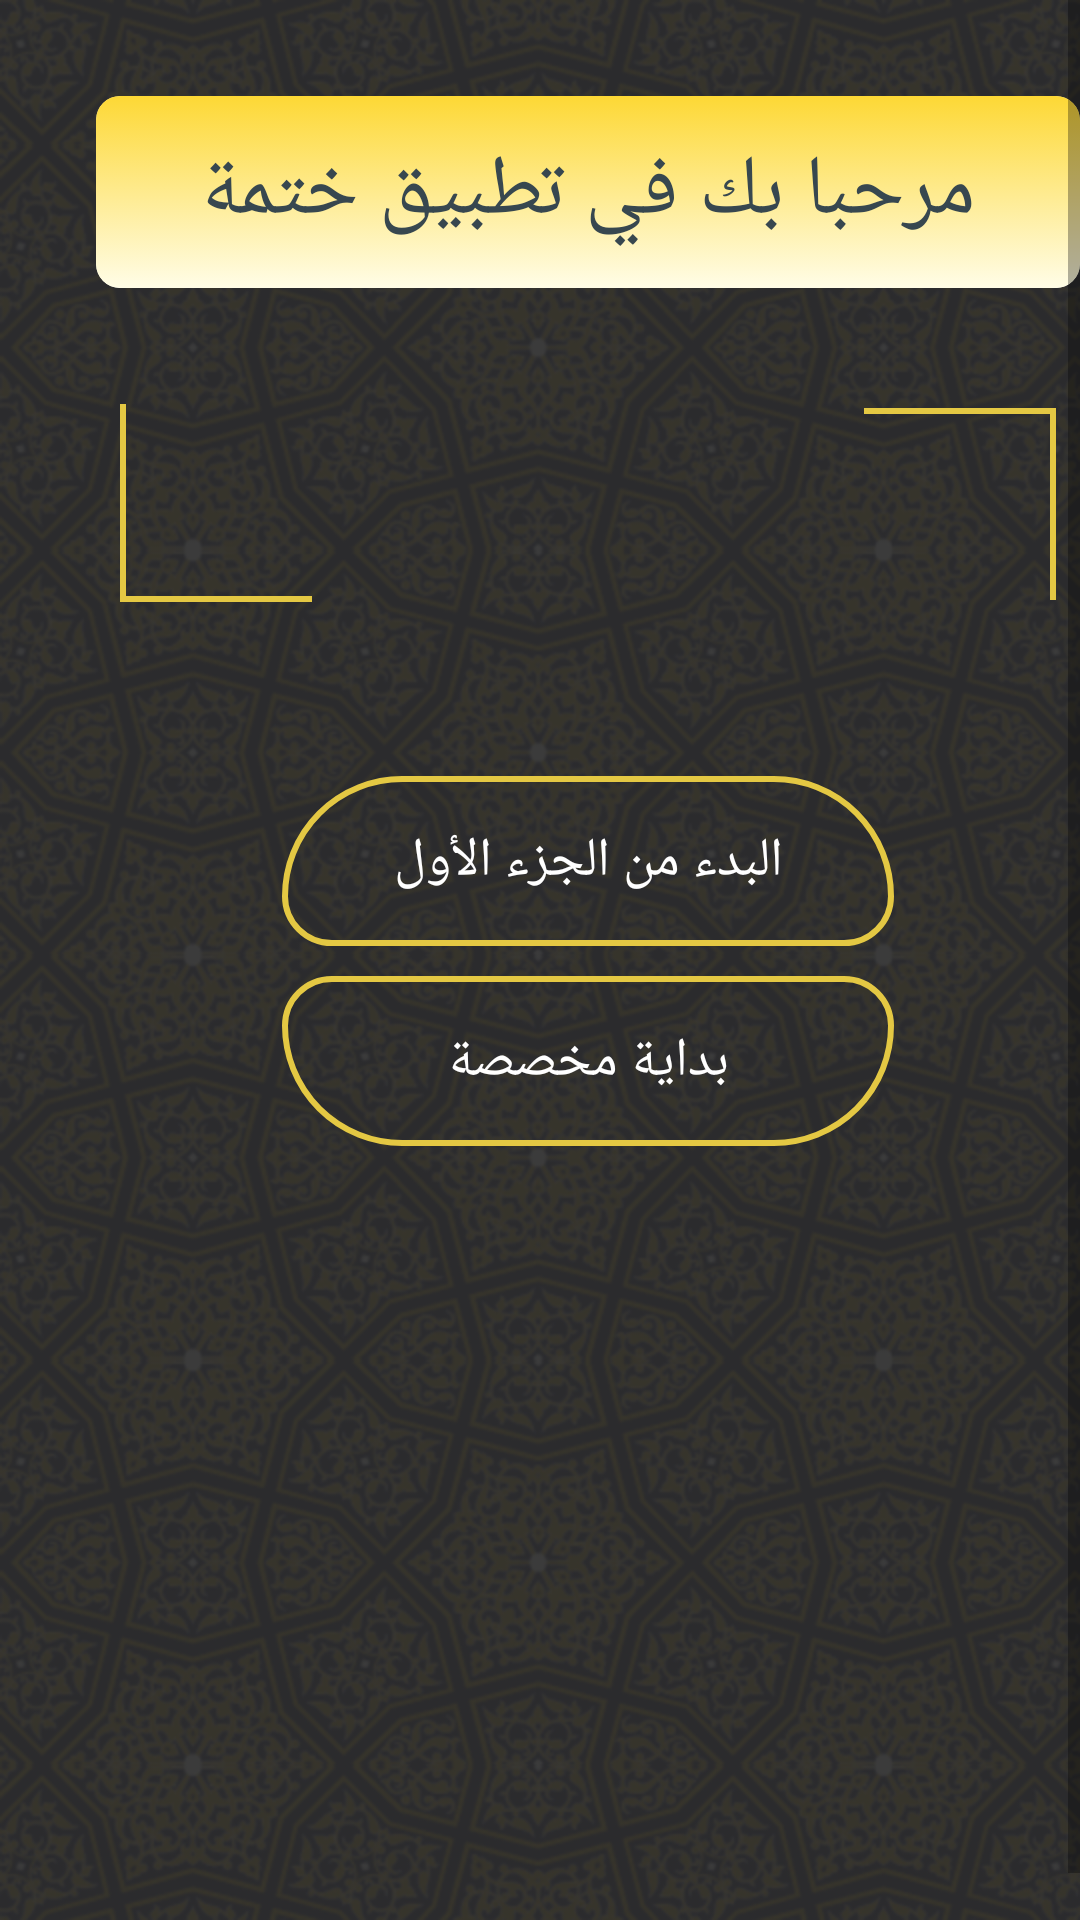

The Android layout XML behind this screen, and the referenced resources:
<!-- AndroidManifest.xml: activity theme Theme.Khatmah.NoActionBar -->
<!-- res/layout/activity_start.xml -->
<?xml version="1.0" encoding="utf-8"?>
<ScrollView xmlns:android="http://schemas.android.com/apk/res/android"
    xmlns:app="http://schemas.android.com/apk/res-auto"
    xmlns:tools="http://schemas.android.com/tools"
    android:layout_width="match_parent"
    android:layout_height="match_parent"
    android:background="@drawable/app_background"
    android:fillViewport="true"
    tools:context=".ui.first_start.StartActivity">
    

    <LinearLayout
        android:layout_width="match_parent"
        android:layout_height="wrap_content"
        android:layout_margin="16dp"
        android:orientation="vertical">

        <androidx.cardview.widget.CardView
            android:id="@+id/pagesPerDay_cardView"
            android:layout_width="match_parent"
            android:layout_height="wrap_content"
            android:layout_margin="16dp"
            android:padding="8dp"
            app:cardCornerRadius="8dp"
            app:cardElevation="0dp">

            <RelativeLayout
                android:layout_width="match_parent"
                android:layout_height="wrap_content"
                android:background="@drawable/yellow_gradient0">

                <TextView
                    android:id="@+id/welcome"
                    android:layout_width="match_parent"
                    android:layout_height="64dp"
                    android:layout_centerInParent="true"
                    android:fontFamily="@font/arabic_type"
                    android:gravity="center"
                    android:text="مرحبا بك في تطبيق ختمة"
                    android:textColor="@color/purple_500"
                    android:textSize="28sp" />
            </RelativeLayout>
        </androidx.cardview.widget.CardView>

        <androidx.cardview.widget.CardView
            android:id="@+id/first_card_view"
            android:layout_width="match_parent"
            android:layout_height="wrap_content"
            android:layout_below="@id/welcome"
            android:layout_marginStart="16dp"
            android:layout_marginTop="16dp"
            android:layout_marginEnd="16dp"
            android:layout_marginBottom="16dp"
            android:padding="8dp"
            app:cardBackgroundColor="@android:color/transparent"
            app:cardCornerRadius="8dp"
            app:cardElevation="0dp">
            <RelativeLayout
                android:layout_width="match_parent"
                android:layout_height="wrap_content">

                <View
                    android:layout_width="2dp"
                    android:layout_height="64dp"
                    android:layout_alignParentEnd="true"
                    android:layout_marginLeft="8dp"
                    android:layout_marginTop="8dp"
                    android:layout_marginRight="8dp"
                    android:background="#E4C843" />

                <View
                    android:layout_width="64dp"
                    android:layout_height="2dp"
                    android:layout_alignParentEnd="true"
                    android:layout_marginLeft="8dp"
                    android:layout_marginTop="8dp"
                    android:layout_marginRight="8dp"
                    android:background="#E4C843" />

                <TextView
                    android:id="@+id/hadith_container"
                    android:layout_width="match_parent"
                    android:layout_height="wrap_content"
                    android:layout_marginStart="8dp"
                    android:layout_marginTop="8dp"
                    android:layout_marginEnd="8dp"
                    android:fontFamily="@font/arabic_type"
                    android:gravity="center"
                    android:padding="16dp"
                    android:textColor="@color/white"
                    android:textSize="23sp" />

                <View
                    android:id="@+id/ver_left"
                    android:layout_width="2dp"
                    android:layout_height="64dp"
                    android:layout_above="@id/hor_left"
                    android:layout_alignParentStart="true"
                    android:layout_marginStart="8dp"
                    android:background="#E4C843" />

                <View
                    android:id="@+id/hor_left"
                    android:layout_width="64dp"
                    android:layout_height="2dp"
                    android:layout_below="@id/hadith_container"
                    android:layout_marginStart="8dp"
                    android:background="#E4C843" />

            </RelativeLayout>
        </androidx.cardview.widget.CardView>

        <LinearLayout
            android:id="@+id/first_screen_buttons"
            android:layout_width="match_parent"
            android:layout_height="wrap_content"
            android:layout_marginTop="32dp"
            android:layout_marginBottom="32dp"
            android:gravity="center|bottom"
            android:orientation="vertical">

            <FrameLayout
                android:layout_width="204dp"
                android:layout_height="wrap_content"
                android:layout_gravity="center"
                android:layout_marginTop="10dp"
                android:background="@drawable/button1">

                <TextView
                    android:id="@+id/start_from_portion1_button"
                    android:layout_width="match_parent"
                    android:layout_height="match_parent"
                    android:background="?android:attr/selectableItemBackground"
                    android:fontFamily="@font/uthmanic_hafs"
                    android:gravity="center"
                    android:padding="16dp"
                    android:text="@string/الجزء"
                    android:textColor="@color/white"
                    android:textSize="18sp" />
            </FrameLayout>

            <FrameLayout
                android:layout_width="204dp"
                android:layout_height="wrap_content"
                android:layout_gravity="center"
                android:layout_margin="10dp"
                android:background="@drawable/button2">

                <TextView
                    android:id="@+id/specific_start_button"
                    android:layout_width="match_parent"
                    android:layout_height="match_parent"
                    android:background="?android:attr/selectableItemBackground"
                    android:fontFamily="@font/uthmanic_hafs"
                    android:gravity="center"
                    android:padding="16dp"
                    android:text="@string/مخصص"
                    android:textColor="@color/white"
                    android:textSize="18sp" />
            </FrameLayout>
        </LinearLayout>

        <RelativeLayout
            android:id="@+id/linear_layout_1"
            android:layout_width="match_parent"
            android:layout_height="match_parent"
            android:visibility="gone">

            <RadioGroup
                android:id="@+id/radio_button_group"
                android:layout_width="wrap_content"
                android:layout_height="156dp"
                android:layout_alignParentRight="true"
                android:checkedButton="@id/juz_radio_button"
                android:orientation="vertical">

                <RadioButton
                    android:id="@+id/juz_radio_button"
                    android:layout_width="match_parent"
                    android:layout_height="52dp"
                    android:layout_gravity="right"
                    android:buttonTint="@color/yellow"
                    android:layoutDirection="rtl"
                    android:onClick="onRadioButtonClicked"
                    android:text="@string/الجزء2"
                    android:textAppearance="?android:textAppearanceMedium"
                    android:textColor="@color/white" />

                <RadioButton
                    android:id="@+id/surah_radio_button"
                    android:layout_width="match_parent"
                    android:layout_height="52dp"
                    android:layout_gravity="right"
                    android:buttonTint="@color/yellow"
                    android:layoutDirection="rtl"
                    android:onClick="onRadioButtonClicked"
                    android:text="@string/السوره"
                    android:textAppearance="?android:textAppearanceMedium"
                    android:textColor="@color/white" />

                <RadioButton
                    android:id="@+id/page_radio_button"
                    android:layout_width="match_parent"
                    android:layout_height="52dp"
                    android:layout_gravity="right"
                    android:buttonTint="@color/yellow"
                    android:layoutDirection="rtl"
                    android:onClick="onRadioButtonClicked"
                    android:text="@string/الصفحه"
                    android:textAppearance="?android:textAppearanceMedium"
                    android:textColor="@color/white" />
            </RadioGroup>

            <LinearLayout
                android:layout_width="match_parent"
                android:layout_height="156dp"
                android:layout_toLeftOf="@id/radio_button_group"
                android:gravity="right"
                android:orientation="vertical">

                <Spinner
                    android:id="@+id/juz_spinner"
                    style="@style/spinner_style"
                    android:layout_width="160dp"
                    android:layout_height="0dp"
                    android:layout_weight="1" />

                <Spinner
                    android:id="@+id/surah_spinner"
                    style="@style/spinner_style"
                    android:layout_width="160dp"
                    android:layout_height="0dp"
                    android:layout_weight="1" />

                <Spinner
                    android:id="@+id/page_spinner"
                    style="@style/spinner_style"
                    android:layout_width="160dp"
                    android:layout_height="0dp"
                    android:layout_weight="1" />

            </LinearLayout>

            <FrameLayout
                android:id="@+id/button2_frame"
                android:layout_width="156dp"
                android:layout_height="48dp"
                android:layout_below="@id/radio_button_group"
                android:layout_alignParentBottom="false"
                android:layout_centerHorizontal="true"
                android:layout_marginTop="32dp"
                android:layout_marginEnd="10dp"
                android:layout_marginBottom="16dp"
                android:background="@drawable/rounded_right">

                <TextView
                    android:id="@+id/next_button"
                    android:layout_width="match_parent"
                    android:layout_height="match_parent"
                    android:background="?android:attr/selectableItemBackground"
                    android:fontFamily="@font/uthmanic_hafs"
                    android:gravity="center"
                    android:text="@string/next"
                    android:textColor="@color/purple_700"
                    android:textSize="20sp" />
            </FrameLayout>
        </RelativeLayout>

    </LinearLayout>
</ScrollView>
<!-- resources referenced by this layout -->
<resources>
  <color name="purple_500">#37474f</color>
  <color name="purple_700">#102027</color>
  <color name="white">#FFFFFFFF</color>
  <color name="yellow">#E4C843</color>
  <!-- drawable app_background: png bitmap (drawable-hdpi, 368694 bytes) -->
  <!-- drawable button1 (drawable) -->
  <?xml version="1.0" encoding="utf-8"?>
  <selector xmlns:android="http://schemas.android.com/apk/res/android">
  
      <item>
          <shape>
              <corners android:bottomRightRadius="16dp"
                  android:bottomLeftRadius="16dp"
                  android:topRightRadius="40dp"
                  android:topLeftRadius="40dp"/>
              <stroke android:color="#E4C843" android:width="2dp"/>
          </shape>
      </item>
  </selector>
  <!-- drawable button2 (drawable) -->
  <?xml version="1.0" encoding="utf-8"?>
  <selector xmlns:android="http://schemas.android.com/apk/res/android">
  
      <item>
          <shape>
              <corners android:bottomRightRadius="40dp"
                  android:bottomLeftRadius="40dp"
                  android:topRightRadius="16dp"
                  android:topLeftRadius="16dp"/>
  
              <stroke android:color="#E4C843" android:width="2dp"/>
          </shape>
      </item>
  </selector>
  <!-- drawable rounded_right (drawable) -->
  <?xml version="1.0" encoding="utf-8"?>
  <shape xmlns:android="http://schemas.android.com/apk/res/android"
      android:shape="rectangle">
      <solid android:color="#FFE57F" />
      <corners android:bottomRightRadius="32dp"
          android:bottomLeftRadius="32dp"
          android:topRightRadius="32dp"
          android:topLeftRadius="32dp"/>
  </shape>
  <!-- drawable yellow_gradient0 (drawable) -->
  <?xml version="1.0" encoding="utf-8"?>
  <selector xmlns:android="http://schemas.android.com/apk/res/android">
      <item>
          <shape>
              <gradient
                  android:angle="270"
                  android:startColor="#FDD835"
                  android:endColor="#FFFDE7"
                  android:type="linear" />
          </shape>
      </item>
  </selector>
  <string name="next" translatable="false">التالي</string>
  <style name="spinner_style">
          <item name="android:layout_width">match_parent</item>
          <item name="android:layout_height">wrap_content</item>
          <item name="android:layout_margin">10dp</item>
          <item name="android:paddingLeft">8dp</item>
          <item name="android:paddingRight">20dp</item>
          <item name="android:paddingTop">5dp</item>
          <item name="android:paddingBottom">5dp</item>
      </style>
  <style name="Theme.Khatmah.NoActionBar">
          <item name="windowActionBar">false</item>
          <item name="windowNoTitle">true</item>
      </style>
</resources>
